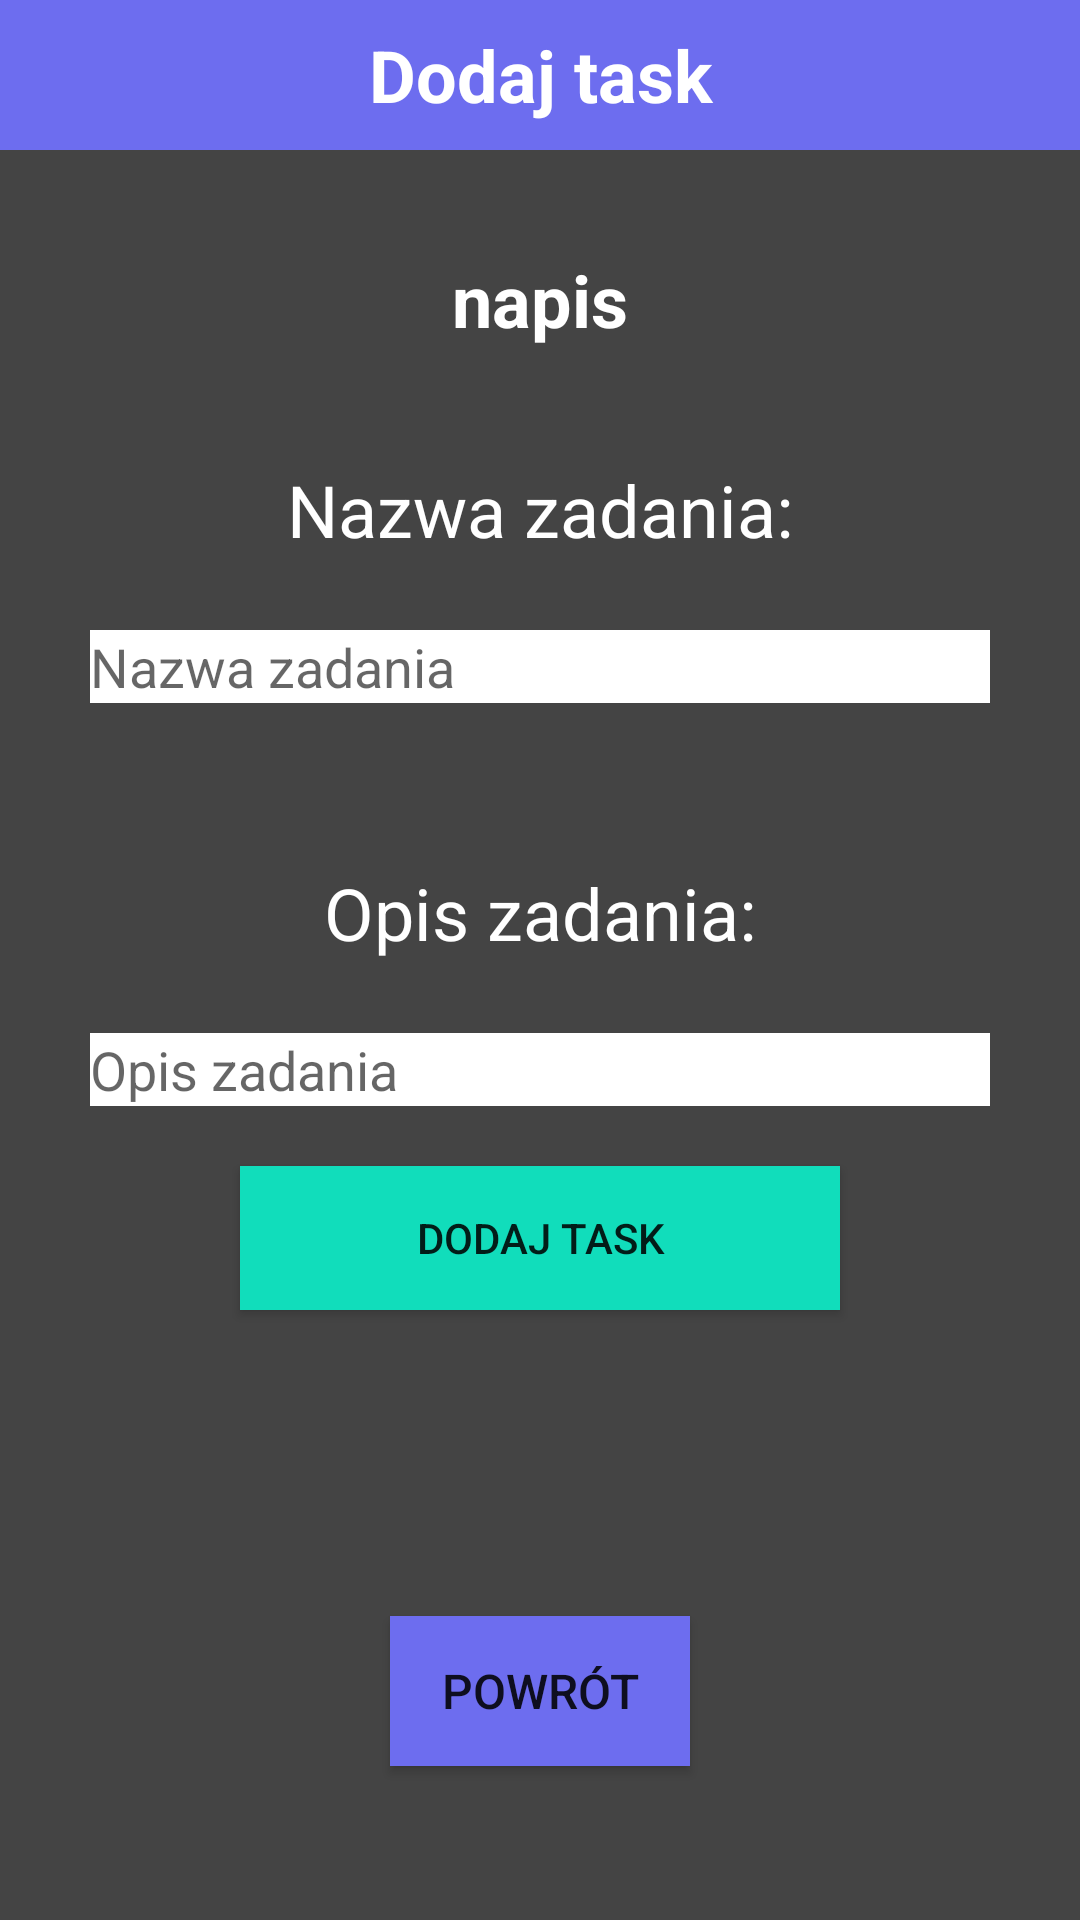

Produce the Android XML layout that renders to this screen, including the resource entries it uses.
<!-- AndroidManifest.xml: application theme Theme.WorkTracker -->
<!-- res/layout/activity_add_task.xml -->
<?xml version="1.0" encoding="utf-8"?>
<RelativeLayout xmlns:android="http://schemas.android.com/apk/res/android"
    xmlns:app="http://schemas.android.com/apk/res-auto"
    xmlns:tools="http://schemas.android.com/tools"
    android:layout_width="match_parent"
    android:layout_height="match_parent"
    tools:context=".AddTask"
    android:background="#444444">

    <TextView
        android:id="@+id/addTaskText"
        android:layout_width="match_parent"
        android:layout_height="50dp"
        android:layout_centerHorizontal="true"
        android:text="Dodaj task"
        android:gravity="center"
        android:background="#6D6DEF"
        android:textColor="#FFFFFF"
        android:textStyle="bold"
        android:textSize="24dp" />

    <TextView
        android:id="@+id/name3"
        android:layout_width="match_parent"
        android:layout_height="40dp"
        android:layout_below="@+id/addTaskText"
        android:layout_marginTop="30dp"
        android:text="napis"
        android:textColor="@color/white"
        android:gravity="center"
        android:textSize="24dp"
        android:textStyle="bold"
        />

    <TextView
        android:id="@+id/nazwaTask"
        android:layout_width="match_parent"
        android:layout_height="40dp"
        android:layout_below="@+id/name3"
        android:layout_marginTop="30dp"
        android:text="Nazwa zadania:"
        android:textColor="@color/white"
        android:gravity="center"
        android:textSize="24dp"
        />

    <EditText
        android:id="@+id/enterName"
        android:layout_width="300dp"
        android:layout_height="wrap_content"
        android:layout_centerHorizontal="true"
        android:background="@color/white"
        android:layout_below="@+id/nazwaTask"
        android:hint="Nazwa zadania"
        android:layout_marginVertical="20dp"
        android:layout_marginHorizontal="10dp"
        />

    <TextView
        android:id="@+id/opisTask"
        android:layout_width="match_parent"
        android:layout_height="40dp"
        android:layout_below="@+id/enterName"
        android:layout_marginTop="30dp"
        android:text="Opis zadania:"
        android:textColor="@color/white"
        android:gravity="center"
        android:textSize="24dp"
        />

    <EditText
        android:id="@+id/enterOpis"
        android:layout_width="300dp"
        android:layout_height="wrap_content"
        android:layout_centerHorizontal="true"
        android:background="@color/white"
        android:layout_below="@+id/opisTask"
        android:hint="Opis zadania"
        android:layout_marginVertical="20dp"
        android:layout_marginHorizontal="10dp"
        />

    <Button
        android:id="@+id/addTaskButton"
        android:layout_width="200dp"
        android:layout_height="wrap_content"
        android:text="Dodaj task"
        android:layout_below="@id/enterOpis"
        android:layout_centerHorizontal="true"
        android:background="#11DDBB"/>

    <Button
        android:id="@+id/buttonBackAdd"
        android:layout_width="100dp"
        android:layout_height="50dp"
        android:layout_below="@+id/enterOpis"
        android:layout_centerHorizontal="true"
        android:layout_marginStart="80dp"
        android:layout_marginTop="150dp"
        android:layout_marginEnd="80dp"
        android:background="#6D6DEF"
        android:textSize="16dp"
        android:text="Powrót" />

</RelativeLayout>
<!-- resources referenced by this layout -->
<resources>
  <color name="white">#FFFFFFFF</color>
  <style name="Theme.WorkTracker" parent="Theme.MaterialComponents.DayNight.DarkActionBar">
          
          <item name="colorPrimary">@color/purple_500</item>
          <item name="colorPrimaryVariant">@color/purple_700</item>
          <item name="colorOnPrimary">@color/white</item>
          
          <item name="colorSecondary">@color/teal_200</item>
          <item name="colorSecondaryVariant">@color/teal_700</item>
          <item name="colorOnSecondary">@color/black</item>
          
          <item name="android:statusBarColor">?attr/colorPrimaryVariant</item>
          
      </style>
  <color name="purple_500">#FF6200EE</color>
  <color name="purple_700">#FF3700B3</color>
  <color name="teal_200">#FF03DAC5</color>
  <color name="teal_700">#FF018786</color>
  <color name="black">#FF000000</color>
</resources>
